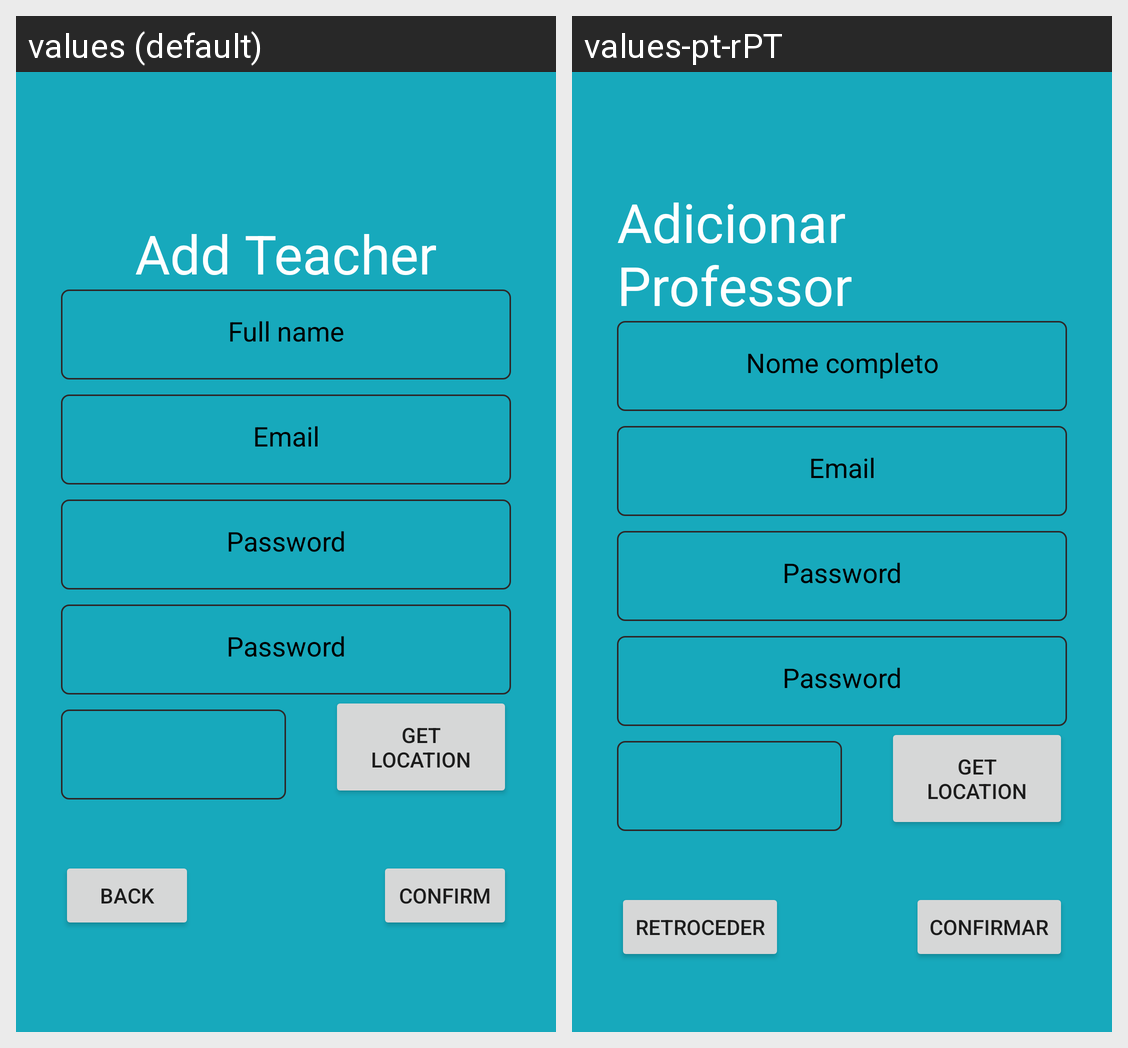

Here is an Android app screen in its default locale and in the app's own translations. Write out the translated-string differences for the strings that appear on this screen.
Android screen res/layout/activity_add_teacher.xml rendered under 2 locales, left to right: values (default), values-pt-rPT. Device: Nexus 5 (rendered at 1080×1920; each locale shown at half size, 540×960, under a caption strip naming it); theme Theme.MedicacaoCrianca.
Strings drawn on this screen, with the default value and each locale's value (text and hints the layout hard-codes, and strings that could not be matched under every locale, appear in the picture but are not listed):

add_teacher
  values: Add Teacher
  values-pt-rPT: Adicionar Professor

fullName
  values: Full name
  values-pt-rPT: Nome completo

write_email
  values: Email
  values-pt-rPT: Email

write_password
  values: Password
  values-pt-rPT: Password

back
  values: Back
  values-pt-rPT: Retroceder

confirm
  values: Confirm
  values-pt-rPT: Confirmar
